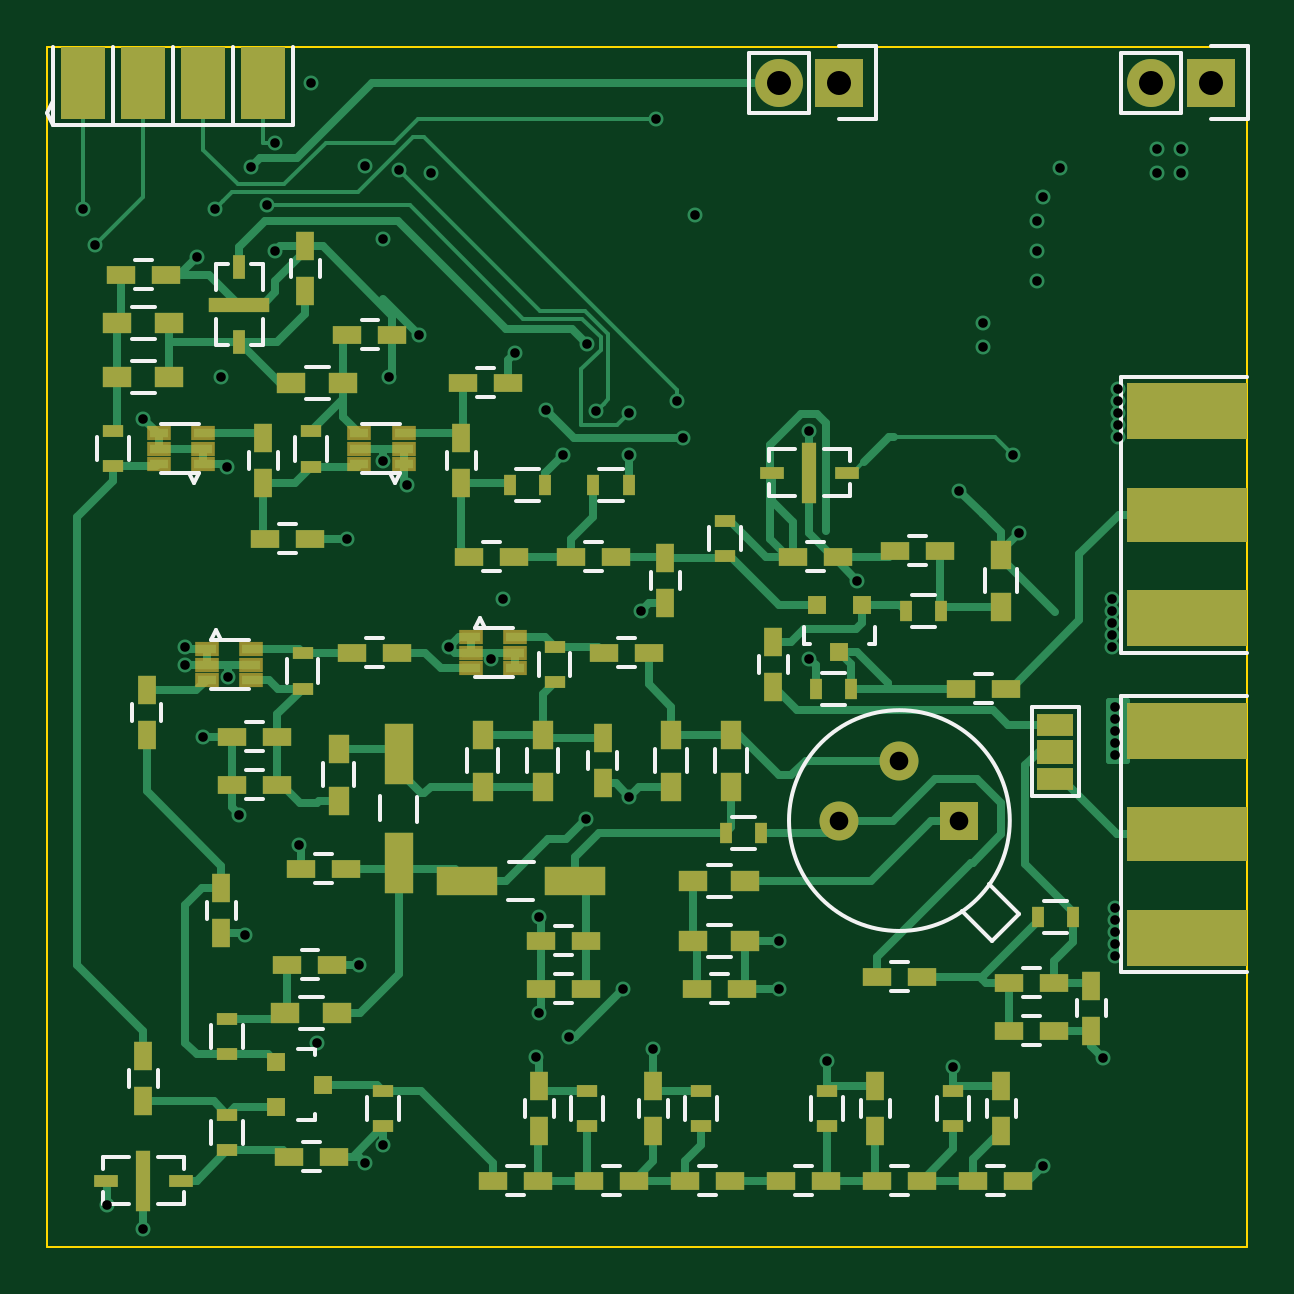
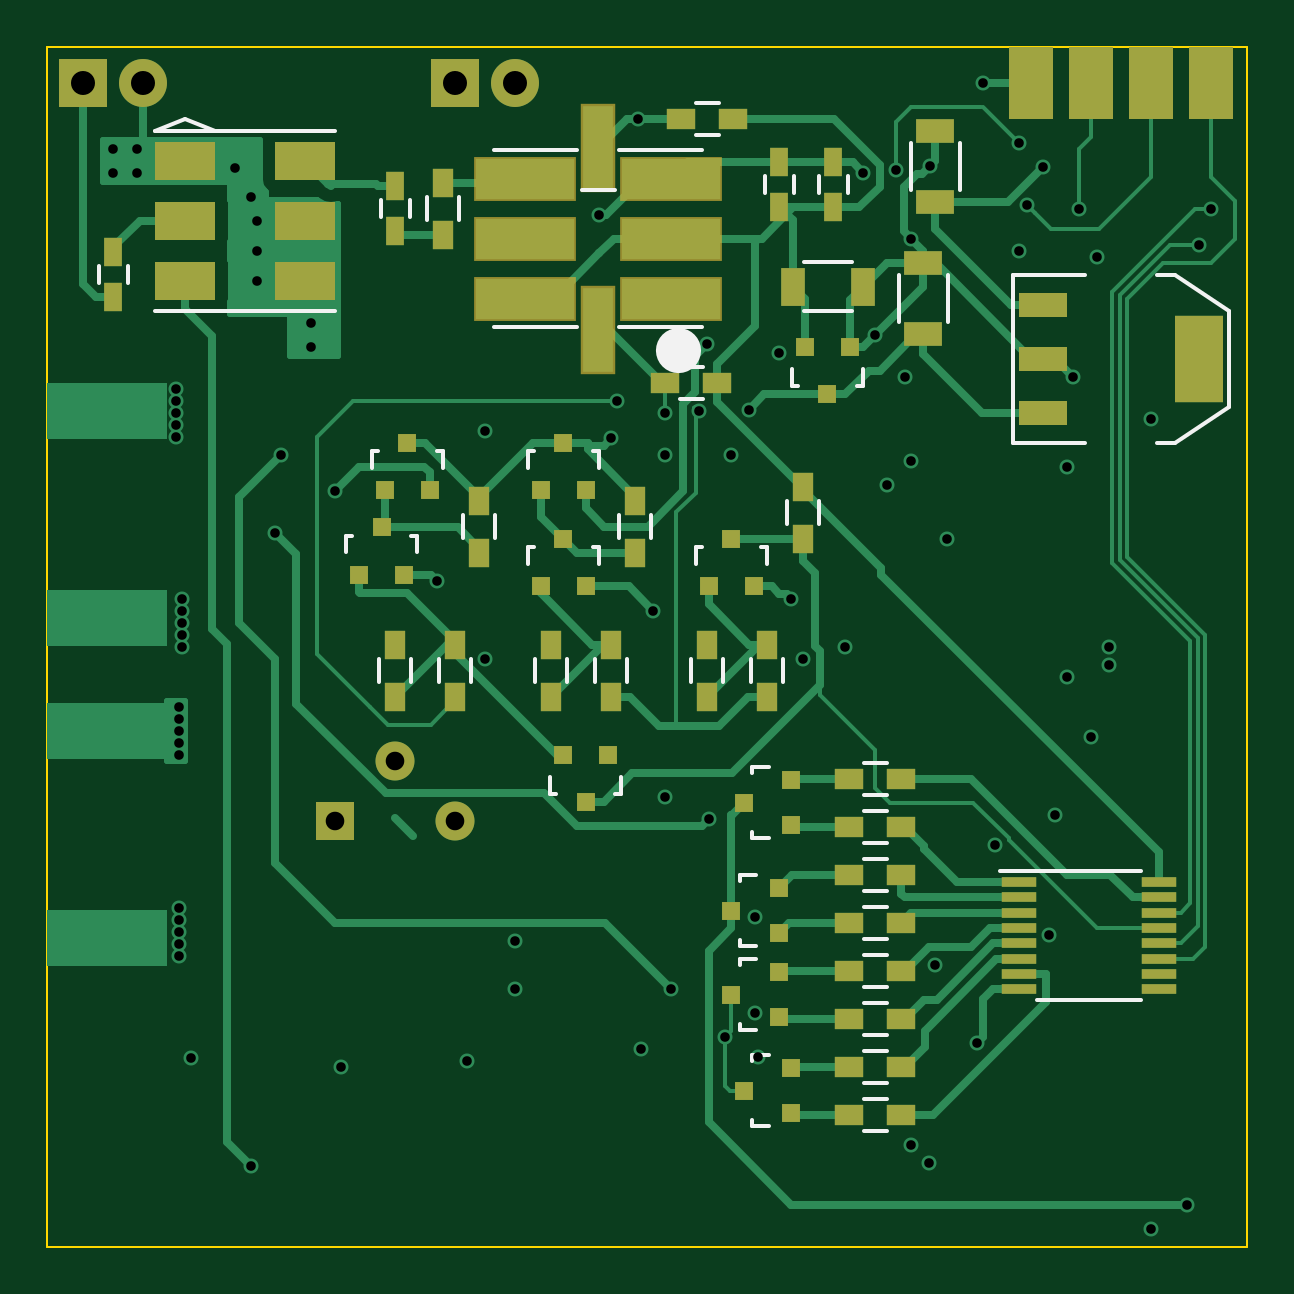
Circuit board: 12 layer files. Board 50.8 x 50.8 mm.
- bottom_copper: exp-1-B_Cu.gbr (27897 bytes)
- bottom_mask: exp-1-B_Mask.gbr (4233 bytes)
- paste: exp-1-B_Paste.gbr (3913 bytes)
- bottom_silk: exp-1-B_SilkS.gbr (6922 bytes)
- outline: exp-1-Edge_Cuts.gbr (500 bytes)
- top_copper: exp-1-F_Cu.gbr (31997 bytes)
- top_mask: exp-1-F_Mask.gbr (6655 bytes)
- paste: exp-1-F_Paste.gbr (6335 bytes)
- top_silk: exp-1-F_SilkS.gbr (12440 bytes)
- inner_copper: exp-1-In1_Cu.gbr (38863 bytes)
- inner_copper: exp-1-In2_Cu.gbr (35950 bytes)
- drill: exp-1.drl (1509 bytes)

=== bottom_copper: exp-1-B_Cu.gbr (27897 bytes, source omitted) ===
=== bottom_mask: exp-1-B_Mask.gbr ===
G04 #@! TF.FileFunction,Soldermask,Bot*
%FSLAX46Y46*%
G04 Gerber Fmt 4.6, Leading zero omitted, Abs format (unit mm)*
G04 Created by KiCad (PCBNEW (2015-03-31 BZR 5561)-product) date Tue 28 Apr 2015 10:13:20 PM CDT*
%MOMM*%
G01*
G04 APERTURE LIST*
%ADD10C,0.100000*%
%ADD11C,1.651000*%
%ADD12R,1.651000X1.651000*%
%ADD13R,2.032000X3.657600*%
%ADD14R,2.032000X1.016000*%
%ADD15R,0.750000X1.200000*%
%ADD16R,2.540000X1.651000*%
%ADD17R,1.200000X0.900000*%
%ADD18R,0.900000X1.200000*%
%ADD19R,4.350000X1.900000*%
%ADD20R,1.500000X3.740000*%
%ADD21R,1.600000X1.000000*%
%ADD22R,1.000000X1.600000*%
%ADD23R,0.800100X0.800100*%
%ADD24R,1.500000X0.450000*%
%ADD25R,2.032000X2.032000*%
%ADD26O,2.032000X2.032000*%
%ADD27R,1.905000X3.048000*%
G04 APERTURE END LIST*
D10*
D11*
X107696000Y-134366000D03*
X110236000Y-131826000D03*
D12*
X112776000Y-134366000D03*
D13*
X76200000Y-114808000D03*
D14*
X82804000Y-114808000D03*
X82804000Y-117094000D03*
X82804000Y-112522000D03*
D15*
X91694000Y-108392000D03*
X91694000Y-106492000D03*
X93980000Y-108392000D03*
X93980000Y-106492000D03*
D16*
X119126000Y-106426000D03*
X119126000Y-108966000D03*
X119126000Y-111506000D03*
X114046000Y-111506000D03*
X114046000Y-108966000D03*
X114046000Y-106426000D03*
D15*
X110236000Y-107508000D03*
X110236000Y-109408000D03*
X122174000Y-112202000D03*
X122174000Y-110302000D03*
D17*
X98128000Y-104648000D03*
X95928000Y-104648000D03*
X98806000Y-115824000D03*
X96606000Y-115824000D03*
D18*
X108204000Y-109558000D03*
X108204000Y-107358000D03*
D19*
X98552000Y-112268000D03*
X98552000Y-109728000D03*
X98552000Y-107188000D03*
X104752000Y-107188000D03*
X104752000Y-109728000D03*
X104752000Y-112268000D03*
D20*
X101652000Y-113580500D03*
X101652000Y-105875500D03*
D21*
X87376000Y-108180000D03*
X87376000Y-105180000D03*
X87884000Y-113768000D03*
X87884000Y-110768000D03*
D22*
X93424000Y-111760000D03*
X90424000Y-111760000D03*
D23*
X101224000Y-131572000D03*
X103124000Y-131572000D03*
X102174000Y-133570980D03*
X93487240Y-134554000D03*
X93487240Y-132654000D03*
X95486220Y-133604000D03*
X94013020Y-139126000D03*
X94013020Y-137226000D03*
X96012000Y-138176000D03*
X94013020Y-142682000D03*
X94013020Y-140782000D03*
X96012000Y-141732000D03*
X93487240Y-146746000D03*
X93487240Y-144846000D03*
X95486220Y-145796000D03*
D18*
X101092000Y-129116000D03*
X101092000Y-126916000D03*
X94488000Y-129116000D03*
X94488000Y-126916000D03*
X103632000Y-126916000D03*
X103632000Y-129116000D03*
X97028000Y-126916000D03*
X97028000Y-129116000D03*
X100076000Y-120820000D03*
X100076000Y-123020000D03*
X92964000Y-120228000D03*
X92964000Y-122428000D03*
X107696000Y-129116000D03*
X107696000Y-126916000D03*
X110236000Y-126916000D03*
X110236000Y-129116000D03*
X106680000Y-120820000D03*
X106680000Y-123020000D03*
D17*
X91016000Y-132588000D03*
X88816000Y-132588000D03*
X91016000Y-134620000D03*
X88816000Y-134620000D03*
X91016000Y-136652000D03*
X88816000Y-136652000D03*
X91016000Y-138684000D03*
X88816000Y-138684000D03*
X91016000Y-140716000D03*
X88816000Y-140716000D03*
X91016000Y-142748000D03*
X88816000Y-142748000D03*
X91016000Y-144780000D03*
X88816000Y-144780000D03*
X91016000Y-146812000D03*
X88816000Y-146812000D03*
D24*
X83820000Y-136958000D03*
X83820000Y-137608000D03*
X83820000Y-138258000D03*
X83820000Y-138908000D03*
X83820000Y-139558000D03*
X83820000Y-140208000D03*
X83820000Y-140858000D03*
X83820000Y-141508000D03*
X77920000Y-141508000D03*
X77920000Y-140858000D03*
X77920000Y-140208000D03*
X77920000Y-139558000D03*
X77920000Y-138908000D03*
X77920000Y-138258000D03*
X77920000Y-137608000D03*
X77920000Y-136958000D03*
D23*
X104074000Y-124444760D03*
X102174000Y-124444760D03*
X103124000Y-122445780D03*
X96962000Y-124444760D03*
X95062000Y-124444760D03*
X96012000Y-122445780D03*
X104074000Y-120380760D03*
X102174000Y-120380760D03*
X103124000Y-118381780D03*
X111760000Y-123952000D03*
X109860000Y-123952000D03*
X110810000Y-121953020D03*
X110678000Y-120380760D03*
X108778000Y-120380760D03*
X109728000Y-118381780D03*
X90998000Y-114315240D03*
X92898000Y-114315240D03*
X91948000Y-116314220D03*
D25*
X107696000Y-103124000D03*
D26*
X105156000Y-103124000D03*
D25*
X123444000Y-103124000D03*
D26*
X120904000Y-103124000D03*
D27*
X80772000Y-103124000D03*
X78232000Y-103124000D03*
X75692000Y-103124000D03*
X83312000Y-103124000D03*
M02*

=== paste: exp-1-B_Paste.gbr ===
G04 #@! TF.FileFunction,Paste,Bot*
%FSLAX46Y46*%
G04 Gerber Fmt 4.6, Leading zero omitted, Abs format (unit mm)*
G04 Created by KiCad (PCBNEW (2015-03-31 BZR 5561)-product) date Tue 28 Apr 2015 10:13:20 PM CDT*
%MOMM*%
G01*
G04 APERTURE LIST*
%ADD10C,0.100000*%
%ADD11R,2.032000X3.657600*%
%ADD12R,2.032000X1.016000*%
%ADD13R,0.750000X1.200000*%
%ADD14R,2.540000X1.651000*%
%ADD15R,1.200000X0.900000*%
%ADD16R,0.900000X1.200000*%
%ADD17R,4.150000X1.700000*%
%ADD18R,1.300000X3.540000*%
%ADD19R,1.600000X1.000000*%
%ADD20R,1.000000X1.600000*%
%ADD21R,0.800100X0.800100*%
%ADD22R,1.500000X0.450000*%
%ADD23R,1.905000X3.048000*%
G04 APERTURE END LIST*
D10*
D11*
X76200000Y-114808000D03*
D12*
X82804000Y-114808000D03*
X82804000Y-117094000D03*
X82804000Y-112522000D03*
D13*
X91694000Y-108392000D03*
X91694000Y-106492000D03*
X93980000Y-108392000D03*
X93980000Y-106492000D03*
D14*
X119126000Y-106426000D03*
X119126000Y-108966000D03*
X119126000Y-111506000D03*
X114046000Y-111506000D03*
X114046000Y-108966000D03*
X114046000Y-106426000D03*
D13*
X110236000Y-107508000D03*
X110236000Y-109408000D03*
X122174000Y-112202000D03*
X122174000Y-110302000D03*
D15*
X98128000Y-104648000D03*
X95928000Y-104648000D03*
X98806000Y-115824000D03*
X96606000Y-115824000D03*
D16*
X108204000Y-109558000D03*
X108204000Y-107358000D03*
D17*
X98552000Y-112268000D03*
X98552000Y-109728000D03*
X98552000Y-107188000D03*
X104752000Y-107188000D03*
X104752000Y-109728000D03*
X104752000Y-112268000D03*
D18*
X101652000Y-113580500D03*
X101652000Y-105875500D03*
D19*
X87376000Y-108180000D03*
X87376000Y-105180000D03*
X87884000Y-113768000D03*
X87884000Y-110768000D03*
D20*
X93424000Y-111760000D03*
X90424000Y-111760000D03*
D21*
X101224000Y-131572000D03*
X103124000Y-131572000D03*
X102174000Y-133570980D03*
X93487240Y-134554000D03*
X93487240Y-132654000D03*
X95486220Y-133604000D03*
X94013020Y-139126000D03*
X94013020Y-137226000D03*
X96012000Y-138176000D03*
X94013020Y-142682000D03*
X94013020Y-140782000D03*
X96012000Y-141732000D03*
X93487240Y-146746000D03*
X93487240Y-144846000D03*
X95486220Y-145796000D03*
D16*
X101092000Y-129116000D03*
X101092000Y-126916000D03*
X94488000Y-129116000D03*
X94488000Y-126916000D03*
X103632000Y-126916000D03*
X103632000Y-129116000D03*
X97028000Y-126916000D03*
X97028000Y-129116000D03*
X100076000Y-120820000D03*
X100076000Y-123020000D03*
X92964000Y-120228000D03*
X92964000Y-122428000D03*
X107696000Y-129116000D03*
X107696000Y-126916000D03*
X110236000Y-126916000D03*
X110236000Y-129116000D03*
X106680000Y-120820000D03*
X106680000Y-123020000D03*
D15*
X91016000Y-132588000D03*
X88816000Y-132588000D03*
X91016000Y-134620000D03*
X88816000Y-134620000D03*
X91016000Y-136652000D03*
X88816000Y-136652000D03*
X91016000Y-138684000D03*
X88816000Y-138684000D03*
X91016000Y-140716000D03*
X88816000Y-140716000D03*
X91016000Y-142748000D03*
X88816000Y-142748000D03*
X91016000Y-144780000D03*
X88816000Y-144780000D03*
X91016000Y-146812000D03*
X88816000Y-146812000D03*
D22*
X83820000Y-136958000D03*
X83820000Y-137608000D03*
X83820000Y-138258000D03*
X83820000Y-138908000D03*
X83820000Y-139558000D03*
X83820000Y-140208000D03*
X83820000Y-140858000D03*
X83820000Y-141508000D03*
X77920000Y-141508000D03*
X77920000Y-140858000D03*
X77920000Y-140208000D03*
X77920000Y-139558000D03*
X77920000Y-138908000D03*
X77920000Y-138258000D03*
X77920000Y-137608000D03*
X77920000Y-136958000D03*
D21*
X104074000Y-124444760D03*
X102174000Y-124444760D03*
X103124000Y-122445780D03*
X96962000Y-124444760D03*
X95062000Y-124444760D03*
X96012000Y-122445780D03*
X104074000Y-120380760D03*
X102174000Y-120380760D03*
X103124000Y-118381780D03*
X111760000Y-123952000D03*
X109860000Y-123952000D03*
X110810000Y-121953020D03*
X110678000Y-120380760D03*
X108778000Y-120380760D03*
X109728000Y-118381780D03*
X90998000Y-114315240D03*
X92898000Y-114315240D03*
X91948000Y-116314220D03*
D23*
X80772000Y-103124000D03*
X78232000Y-103124000D03*
X75692000Y-103124000D03*
X83312000Y-103124000D03*
M02*

=== bottom_silk: exp-1-B_SilkS.gbr ===
G04 #@! TF.FileFunction,Legend,Bot*
%FSLAX46Y46*%
G04 Gerber Fmt 4.6, Leading zero omitted, Abs format (unit mm)*
G04 Created by KiCad (PCBNEW (2015-03-31 BZR 5561)-product) date Tue 28 Apr 2015 10:13:20 PM CDT*
%MOMM*%
G01*
G04 APERTURE LIST*
%ADD10C,0.100000*%
%ADD11C,0.150000*%
%ADD12C,1.000000*%
G04 APERTURE END LIST*
D10*
D11*
X81026000Y-111252000D02*
X84074000Y-111252000D01*
X84074000Y-111252000D02*
X84074000Y-118364000D01*
X84074000Y-118364000D02*
X81026000Y-118364000D01*
X77978000Y-111252000D02*
X77216000Y-111252000D01*
X77216000Y-111252000D02*
X74930000Y-112776000D01*
X74930000Y-112776000D02*
X74930000Y-116840000D01*
X74930000Y-116840000D02*
X77216000Y-118364000D01*
X77216000Y-118364000D02*
X77978000Y-118364000D01*
X92294000Y-107792000D02*
X92294000Y-107092000D01*
X91094000Y-107092000D02*
X91094000Y-107792000D01*
X94580000Y-107792000D02*
X94580000Y-107092000D01*
X93380000Y-107092000D02*
X93380000Y-107792000D01*
X119126000Y-104648000D02*
X117856000Y-105156000D01*
X120396000Y-105156000D02*
X119126000Y-104648000D01*
X112776000Y-112776000D02*
X120396000Y-112776000D01*
X112776000Y-105156000D02*
X120396000Y-105156000D01*
X109636000Y-108108000D02*
X109636000Y-108808000D01*
X110836000Y-108808000D02*
X110836000Y-108108000D01*
X122774000Y-111602000D02*
X122774000Y-110902000D01*
X121574000Y-110902000D02*
X121574000Y-111602000D01*
X96528000Y-105323000D02*
X97528000Y-105323000D01*
X97528000Y-103973000D02*
X96528000Y-103973000D01*
X97206000Y-116499000D02*
X98206000Y-116499000D01*
X98206000Y-115149000D02*
X97206000Y-115149000D01*
X107529000Y-107958000D02*
X107529000Y-108958000D01*
X108879000Y-108958000D02*
X108879000Y-107958000D01*
D12*
X98699214Y-114468000D02*
G75*
G03X98699214Y-114468000I-447214J0D01*
G01*
D11*
X102352000Y-107668000D02*
X100952000Y-107668000D01*
X102552000Y-113468000D02*
X106052000Y-113468000D01*
X102552000Y-105968000D02*
X106052000Y-105968000D01*
X97252000Y-105968000D02*
X100752000Y-105968000D01*
X97252000Y-113468000D02*
X100752000Y-113468000D01*
X88401000Y-105680000D02*
X88401000Y-107680000D01*
X86351000Y-107680000D02*
X86351000Y-105680000D01*
X88909000Y-111268000D02*
X88909000Y-113268000D01*
X86859000Y-113268000D02*
X86859000Y-111268000D01*
X90924000Y-110735000D02*
X92924000Y-110735000D01*
X92924000Y-112785000D02*
X90924000Y-112785000D01*
X103473160Y-133223000D02*
X103424900Y-133223000D01*
X100674180Y-132521960D02*
X100674180Y-133223000D01*
X100674180Y-133223000D02*
X100923100Y-133223000D01*
X103473160Y-133223000D02*
X103673820Y-133223000D01*
X103673820Y-133223000D02*
X103673820Y-132521960D01*
X95138240Y-132304840D02*
X95138240Y-132353100D01*
X94437200Y-135103820D02*
X95138240Y-135103820D01*
X95138240Y-135103820D02*
X95138240Y-134854900D01*
X95138240Y-132304840D02*
X95138240Y-132104180D01*
X95138240Y-132104180D02*
X94437200Y-132104180D01*
X95664020Y-136876840D02*
X95664020Y-136925100D01*
X94962980Y-139675820D02*
X95664020Y-139675820D01*
X95664020Y-139675820D02*
X95664020Y-139426900D01*
X95664020Y-136876840D02*
X95664020Y-136676180D01*
X95664020Y-136676180D02*
X94962980Y-136676180D01*
X95664020Y-140432840D02*
X95664020Y-140481100D01*
X94962980Y-143231820D02*
X95664020Y-143231820D01*
X95664020Y-143231820D02*
X95664020Y-142982900D01*
X95664020Y-140432840D02*
X95664020Y-140232180D01*
X95664020Y-140232180D02*
X94962980Y-140232180D01*
X95138240Y-144496840D02*
X95138240Y-144545100D01*
X94437200Y-147295820D02*
X95138240Y-147295820D01*
X95138240Y-147295820D02*
X95138240Y-147046900D01*
X95138240Y-144496840D02*
X95138240Y-144296180D01*
X95138240Y-144296180D02*
X94437200Y-144296180D01*
X100417000Y-127516000D02*
X100417000Y-128516000D01*
X101767000Y-128516000D02*
X101767000Y-127516000D01*
X93813000Y-127516000D02*
X93813000Y-128516000D01*
X95163000Y-128516000D02*
X95163000Y-127516000D01*
X104307000Y-128516000D02*
X104307000Y-127516000D01*
X102957000Y-127516000D02*
X102957000Y-128516000D01*
X97703000Y-128516000D02*
X97703000Y-127516000D01*
X96353000Y-127516000D02*
X96353000Y-128516000D01*
X100751000Y-122420000D02*
X100751000Y-121420000D01*
X99401000Y-121420000D02*
X99401000Y-122420000D01*
X93639000Y-121828000D02*
X93639000Y-120828000D01*
X92289000Y-120828000D02*
X92289000Y-121828000D01*
X107021000Y-127516000D02*
X107021000Y-128516000D01*
X108371000Y-128516000D02*
X108371000Y-127516000D01*
X110911000Y-128516000D02*
X110911000Y-127516000D01*
X109561000Y-127516000D02*
X109561000Y-128516000D01*
X107355000Y-122420000D02*
X107355000Y-121420000D01*
X106005000Y-121420000D02*
X106005000Y-122420000D01*
X89416000Y-133263000D02*
X90416000Y-133263000D01*
X90416000Y-131913000D02*
X89416000Y-131913000D01*
X89416000Y-135295000D02*
X90416000Y-135295000D01*
X90416000Y-133945000D02*
X89416000Y-133945000D01*
X89416000Y-137327000D02*
X90416000Y-137327000D01*
X90416000Y-135977000D02*
X89416000Y-135977000D01*
X89416000Y-139359000D02*
X90416000Y-139359000D01*
X90416000Y-138009000D02*
X89416000Y-138009000D01*
X89416000Y-141391000D02*
X90416000Y-141391000D01*
X90416000Y-140041000D02*
X89416000Y-140041000D01*
X89416000Y-143423000D02*
X90416000Y-143423000D01*
X90416000Y-142073000D02*
X89416000Y-142073000D01*
X89416000Y-145455000D02*
X90416000Y-145455000D01*
X90416000Y-144105000D02*
X89416000Y-144105000D01*
X89416000Y-147487000D02*
X90416000Y-147487000D01*
X90416000Y-146137000D02*
X89416000Y-146137000D01*
X83070000Y-141958000D02*
X78670000Y-141958000D01*
X84645000Y-136508000D02*
X78670000Y-136508000D01*
X101824840Y-122793760D02*
X101873100Y-122793760D01*
X104623820Y-123494800D02*
X104623820Y-122793760D01*
X104623820Y-122793760D02*
X104374900Y-122793760D01*
X101824840Y-122793760D02*
X101624180Y-122793760D01*
X101624180Y-122793760D02*
X101624180Y-123494800D01*
X94712840Y-122793760D02*
X94761100Y-122793760D01*
X97511820Y-123494800D02*
X97511820Y-122793760D01*
X97511820Y-122793760D02*
X97262900Y-122793760D01*
X94712840Y-122793760D02*
X94512180Y-122793760D01*
X94512180Y-122793760D02*
X94512180Y-123494800D01*
X101824840Y-118729760D02*
X101873100Y-118729760D01*
X104623820Y-119430800D02*
X104623820Y-118729760D01*
X104623820Y-118729760D02*
X104374900Y-118729760D01*
X101824840Y-118729760D02*
X101624180Y-118729760D01*
X101624180Y-118729760D02*
X101624180Y-119430800D01*
X109510840Y-122301000D02*
X109559100Y-122301000D01*
X112309820Y-123002040D02*
X112309820Y-122301000D01*
X112309820Y-122301000D02*
X112060900Y-122301000D01*
X109510840Y-122301000D02*
X109310180Y-122301000D01*
X109310180Y-122301000D02*
X109310180Y-123002040D01*
X108428840Y-118729760D02*
X108477100Y-118729760D01*
X111227820Y-119430800D02*
X111227820Y-118729760D01*
X111227820Y-118729760D02*
X110978900Y-118729760D01*
X108428840Y-118729760D02*
X108228180Y-118729760D01*
X108228180Y-118729760D02*
X108228180Y-119430800D01*
X93247160Y-115966240D02*
X93198900Y-115966240D01*
X90448180Y-115265200D02*
X90448180Y-115966240D01*
X90448180Y-115966240D02*
X90697100Y-115966240D01*
X93247160Y-115966240D02*
X93447820Y-115966240D01*
X93447820Y-115966240D02*
X93447820Y-115265200D01*
M02*

=== outline: exp-1-Edge_Cuts.gbr ===
G04 #@! TF.FileFunction,Profile,NP*
%FSLAX46Y46*%
G04 Gerber Fmt 4.6, Leading zero omitted, Abs format (unit mm)*
G04 Created by KiCad (PCBNEW (2015-03-31 BZR 5561)-product) date Tue 28 Apr 2015 10:13:20 PM CDT*
%MOMM*%
G01*
G04 APERTURE LIST*
%ADD10C,0.100000*%
G04 APERTURE END LIST*
D10*
X124968000Y-152400000D02*
X124968000Y-101600000D01*
X74168000Y-101600000D02*
X124968000Y-101600000D01*
X74168000Y-101600000D02*
X74168000Y-152400000D01*
X124968000Y-152400000D02*
X74168000Y-152400000D01*
M02*

=== top_copper: exp-1-F_Cu.gbr (31997 bytes, source omitted) ===
=== top_mask: exp-1-F_Mask.gbr ===
G04 #@! TF.FileFunction,Soldermask,Top*
%FSLAX46Y46*%
G04 Gerber Fmt 4.6, Leading zero omitted, Abs format (unit mm)*
G04 Created by KiCad (PCBNEW (2015-03-31 BZR 5561)-product) date Tue 28 Apr 2015 10:13:20 PM CDT*
%MOMM*%
G01*
G04 APERTURE LIST*
%ADD10C,0.100000*%
%ADD11C,1.651000*%
%ADD12R,1.651000X1.651000*%
%ADD13R,1.200000X0.750000*%
%ADD14R,0.750000X1.200000*%
%ADD15R,0.800100X0.800100*%
%ADD16R,1.198880X2.598420*%
%ADD17R,1.198880X2.600960*%
%ADD18R,2.598420X1.198880*%
%ADD19R,2.600960X1.198880*%
%ADD20R,0.900000X0.500000*%
%ADD21R,0.500000X0.900000*%
%ADD22R,1.200000X0.900000*%
%ADD23R,0.900000X1.200000*%
%ADD24R,1.000000X0.600000*%
%ADD25R,0.600000X2.600000*%
%ADD26R,1.000000X0.500000*%
%ADD27R,2.600000X0.600000*%
%ADD28R,0.500000X1.000000*%
%ADD29R,1.524000X1.016000*%
%ADD30R,1.524000X0.965200*%
%ADD31R,5.080000X2.413000*%
%ADD32R,5.080000X2.286000*%
%ADD33R,2.032000X2.032000*%
%ADD34O,2.032000X2.032000*%
%ADD35R,1.905000X3.048000*%
G04 APERTURE END LIST*
D10*
D11*
X107696000Y-134366000D03*
X110236000Y-131826000D03*
D12*
X112776000Y-134366000D03*
D13*
X94930000Y-149606000D03*
X93030000Y-149606000D03*
D14*
X94996000Y-147508000D03*
X94996000Y-145608000D03*
D13*
X98994000Y-149606000D03*
X97094000Y-149606000D03*
D14*
X99822000Y-147508000D03*
X99822000Y-145608000D03*
D13*
X103058000Y-149606000D03*
X101158000Y-149606000D03*
X107122000Y-149606000D03*
X105222000Y-149606000D03*
D14*
X109220000Y-147508000D03*
X109220000Y-145608000D03*
D13*
X111186000Y-149606000D03*
X109286000Y-149606000D03*
D14*
X114554000Y-147508000D03*
X114554000Y-145608000D03*
D13*
X115250000Y-149606000D03*
X113350000Y-149606000D03*
D14*
X81534000Y-137226000D03*
X81534000Y-139126000D03*
X78364000Y-130744000D03*
X78364000Y-128844000D03*
X78232000Y-146238000D03*
X78232000Y-144338000D03*
D13*
X84328000Y-140462000D03*
X86228000Y-140462000D03*
X84394000Y-148590000D03*
X86294000Y-148590000D03*
X83886000Y-130810000D03*
X81986000Y-130810000D03*
X83886000Y-132842000D03*
X81986000Y-132842000D03*
X88966000Y-127254000D03*
X87066000Y-127254000D03*
D14*
X97668000Y-130876000D03*
X97668000Y-132776000D03*
D13*
X86802000Y-136398000D03*
X84902000Y-136398000D03*
X99634000Y-127254000D03*
X97734000Y-127254000D03*
X101666000Y-141478000D03*
X103566000Y-141478000D03*
X96962000Y-139446000D03*
X95062000Y-139446000D03*
X111186000Y-140970000D03*
X109286000Y-140970000D03*
X96962000Y-141478000D03*
X95062000Y-141478000D03*
X116774000Y-143256000D03*
X114874000Y-143256000D03*
X114874000Y-141224000D03*
X116774000Y-141224000D03*
D14*
X118364000Y-143256000D03*
X118364000Y-141356000D03*
X104902000Y-128712000D03*
X104902000Y-126812000D03*
D13*
X111948000Y-122936000D03*
X110048000Y-122936000D03*
D14*
X100330000Y-123256000D03*
X100330000Y-125156000D03*
D13*
X96332000Y-123190000D03*
X98232000Y-123190000D03*
X92014000Y-123190000D03*
X93914000Y-123190000D03*
X105730000Y-123190000D03*
X107630000Y-123190000D03*
D14*
X91694000Y-118176000D03*
X91694000Y-120076000D03*
D13*
X114742000Y-128778000D03*
X112842000Y-128778000D03*
D14*
X85090000Y-111948000D03*
X85090000Y-110048000D03*
D13*
X93660000Y-115824000D03*
X91760000Y-115824000D03*
X86868000Y-113792000D03*
X88768000Y-113792000D03*
X85278000Y-122428000D03*
X83378000Y-122428000D03*
D14*
X83312000Y-118176000D03*
X83312000Y-120076000D03*
D13*
X77282000Y-111252000D03*
X79182000Y-111252000D03*
D15*
X83835240Y-144592000D03*
X83835240Y-146492000D03*
X85834220Y-145542000D03*
X108646000Y-125237240D03*
X106746000Y-125237240D03*
X107696000Y-127236220D03*
D16*
X89032000Y-131556760D03*
D17*
X89032000Y-136159240D03*
D18*
X91917520Y-136906000D03*
D19*
X96520000Y-136906000D03*
D20*
X97028000Y-147308000D03*
X97028000Y-145808000D03*
X101854000Y-147308000D03*
X101854000Y-145808000D03*
X107188000Y-147308000D03*
X107188000Y-145808000D03*
X112522000Y-147308000D03*
X112522000Y-145808000D03*
X88392000Y-145808000D03*
X88392000Y-147308000D03*
X81788000Y-148324000D03*
X81788000Y-146824000D03*
X81788000Y-144260000D03*
X81788000Y-142760000D03*
X84968000Y-128778000D03*
X84968000Y-127278000D03*
X95636000Y-128512000D03*
X95636000Y-127012000D03*
D21*
X102882000Y-134874000D03*
X104382000Y-134874000D03*
X116090000Y-138430000D03*
X117590000Y-138430000D03*
X110502000Y-125476000D03*
X112002000Y-125476000D03*
D20*
X102870000Y-123178000D03*
X102870000Y-121678000D03*
D21*
X108192000Y-128778000D03*
X106692000Y-128778000D03*
D20*
X85344000Y-117880000D03*
X85344000Y-119380000D03*
X76962000Y-117868000D03*
X76962000Y-119368000D03*
D22*
X84244000Y-142494000D03*
X86444000Y-142494000D03*
D23*
X86492000Y-131318000D03*
X86492000Y-133518000D03*
X92588000Y-130726000D03*
X92588000Y-132926000D03*
X103124000Y-132926000D03*
X103124000Y-130726000D03*
X100584000Y-130726000D03*
X100584000Y-132926000D03*
D22*
X103716000Y-136906000D03*
X101516000Y-136906000D03*
X103716000Y-139446000D03*
X101516000Y-139446000D03*
D23*
X114554000Y-125306000D03*
X114554000Y-123106000D03*
D22*
X84498000Y-115824000D03*
X86698000Y-115824000D03*
X77132000Y-115570000D03*
X79332000Y-115570000D03*
X77132000Y-113284000D03*
X79332000Y-113284000D03*
D23*
X95128000Y-130726000D03*
X95128000Y-132926000D03*
D24*
X80904000Y-127112000D03*
X80904000Y-127762000D03*
X80904000Y-128412000D03*
X82804000Y-127112000D03*
X82804000Y-127762000D03*
X82804000Y-128412000D03*
X92080000Y-126604000D03*
X92080000Y-127254000D03*
X92080000Y-127904000D03*
X93980000Y-126604000D03*
X93980000Y-127254000D03*
X93980000Y-127904000D03*
X89276000Y-119268000D03*
X89276000Y-118618000D03*
X89276000Y-117968000D03*
X87376000Y-119268000D03*
X87376000Y-118618000D03*
X87376000Y-117968000D03*
X80772000Y-119268000D03*
X80772000Y-118618000D03*
X80772000Y-117968000D03*
X78872000Y-119268000D03*
X78872000Y-118618000D03*
X78872000Y-117968000D03*
D25*
X78232000Y-149606000D03*
D26*
X79832000Y-149606000D03*
X76632000Y-149606000D03*
D25*
X106426000Y-119634000D03*
D26*
X104826000Y-119634000D03*
X108026000Y-119634000D03*
D27*
X82296000Y-112522000D03*
D28*
X82296000Y-114122000D03*
X82296000Y-110922000D03*
D21*
X97282000Y-120142000D03*
X98782000Y-120142000D03*
X93738000Y-120142000D03*
X95238000Y-120142000D03*
D29*
X116840000Y-131445000D03*
D30*
X116840000Y-132588000D03*
X116840000Y-130302000D03*
D31*
X122428000Y-139319000D03*
X122428000Y-130556000D03*
X122428000Y-130556000D03*
D32*
X122428000Y-134937500D03*
D31*
X122428000Y-139319000D03*
X122428000Y-125793500D03*
X122428000Y-117030500D03*
X122428000Y-117030500D03*
D32*
X122428000Y-121412000D03*
D31*
X122428000Y-125793500D03*
D33*
X107696000Y-103124000D03*
D34*
X105156000Y-103124000D03*
D33*
X123444000Y-103124000D03*
D34*
X120904000Y-103124000D03*
D35*
X75692000Y-103124000D03*
X78232000Y-103124000D03*
X80772000Y-103124000D03*
X83312000Y-103124000D03*
M02*

=== paste: exp-1-F_Paste.gbr ===
G04 #@! TF.FileFunction,Paste,Top*
%FSLAX46Y46*%
G04 Gerber Fmt 4.6, Leading zero omitted, Abs format (unit mm)*
G04 Created by KiCad (PCBNEW (2015-03-31 BZR 5561)-product) date Tue 28 Apr 2015 10:13:20 PM CDT*
%MOMM*%
G01*
G04 APERTURE LIST*
%ADD10C,0.100000*%
%ADD11R,1.200000X0.750000*%
%ADD12R,0.750000X1.200000*%
%ADD13R,0.800100X0.800100*%
%ADD14R,1.198880X2.598420*%
%ADD15R,1.198880X2.600960*%
%ADD16R,2.598420X1.198880*%
%ADD17R,2.600960X1.198880*%
%ADD18R,0.900000X0.500000*%
%ADD19R,0.500000X0.900000*%
%ADD20R,1.200000X0.900000*%
%ADD21R,0.900000X1.200000*%
%ADD22R,0.600000X0.200000*%
%ADD23R,0.600000X2.600000*%
%ADD24R,1.000000X0.500000*%
%ADD25R,2.600000X0.600000*%
%ADD26R,0.500000X1.000000*%
%ADD27R,1.524000X1.016000*%
%ADD28R,1.524000X0.965200*%
%ADD29R,5.080000X2.413000*%
%ADD30R,5.080000X2.286000*%
%ADD31R,1.905000X3.048000*%
G04 APERTURE END LIST*
D10*
D11*
X94930000Y-149606000D03*
X93030000Y-149606000D03*
D12*
X94996000Y-147508000D03*
X94996000Y-145608000D03*
D11*
X98994000Y-149606000D03*
X97094000Y-149606000D03*
D12*
X99822000Y-147508000D03*
X99822000Y-145608000D03*
D11*
X103058000Y-149606000D03*
X101158000Y-149606000D03*
X107122000Y-149606000D03*
X105222000Y-149606000D03*
D12*
X109220000Y-147508000D03*
X109220000Y-145608000D03*
D11*
X111186000Y-149606000D03*
X109286000Y-149606000D03*
D12*
X114554000Y-147508000D03*
X114554000Y-145608000D03*
D11*
X115250000Y-149606000D03*
X113350000Y-149606000D03*
D12*
X81534000Y-137226000D03*
X81534000Y-139126000D03*
X78364000Y-130744000D03*
X78364000Y-128844000D03*
X78232000Y-146238000D03*
X78232000Y-144338000D03*
D11*
X84328000Y-140462000D03*
X86228000Y-140462000D03*
X84394000Y-148590000D03*
X86294000Y-148590000D03*
X83886000Y-130810000D03*
X81986000Y-130810000D03*
X83886000Y-132842000D03*
X81986000Y-132842000D03*
X88966000Y-127254000D03*
X87066000Y-127254000D03*
D12*
X97668000Y-130876000D03*
X97668000Y-132776000D03*
D11*
X86802000Y-136398000D03*
X84902000Y-136398000D03*
X99634000Y-127254000D03*
X97734000Y-127254000D03*
X101666000Y-141478000D03*
X103566000Y-141478000D03*
X96962000Y-139446000D03*
X95062000Y-139446000D03*
X111186000Y-140970000D03*
X109286000Y-140970000D03*
X96962000Y-141478000D03*
X95062000Y-141478000D03*
X116774000Y-143256000D03*
X114874000Y-143256000D03*
X114874000Y-141224000D03*
X116774000Y-141224000D03*
D12*
X118364000Y-143256000D03*
X118364000Y-141356000D03*
X104902000Y-128712000D03*
X104902000Y-126812000D03*
D11*
X111948000Y-122936000D03*
X110048000Y-122936000D03*
D12*
X100330000Y-123256000D03*
X100330000Y-125156000D03*
D11*
X96332000Y-123190000D03*
X98232000Y-123190000D03*
X92014000Y-123190000D03*
X93914000Y-123190000D03*
X105730000Y-123190000D03*
X107630000Y-123190000D03*
D12*
X91694000Y-118176000D03*
X91694000Y-120076000D03*
D11*
X114742000Y-128778000D03*
X112842000Y-128778000D03*
D12*
X85090000Y-111948000D03*
X85090000Y-110048000D03*
D11*
X93660000Y-115824000D03*
X91760000Y-115824000D03*
X86868000Y-113792000D03*
X88768000Y-113792000D03*
X85278000Y-122428000D03*
X83378000Y-122428000D03*
D12*
X83312000Y-118176000D03*
X83312000Y-120076000D03*
D11*
X77282000Y-111252000D03*
X79182000Y-111252000D03*
D13*
X83835240Y-144592000D03*
X83835240Y-146492000D03*
X85834220Y-145542000D03*
X108646000Y-125237240D03*
X106746000Y-125237240D03*
X107696000Y-127236220D03*
D14*
X89032000Y-131556760D03*
D15*
X89032000Y-136159240D03*
D16*
X91917520Y-136906000D03*
D17*
X96520000Y-136906000D03*
D18*
X97028000Y-147308000D03*
X97028000Y-145808000D03*
X101854000Y-147308000D03*
X101854000Y-145808000D03*
X107188000Y-147308000D03*
X107188000Y-145808000D03*
X112522000Y-147308000D03*
X112522000Y-145808000D03*
X88392000Y-145808000D03*
X88392000Y-147308000D03*
X81788000Y-148324000D03*
X81788000Y-146824000D03*
X81788000Y-144260000D03*
X81788000Y-142760000D03*
X84968000Y-128778000D03*
X84968000Y-127278000D03*
X95636000Y-128512000D03*
X95636000Y-127012000D03*
D19*
X102882000Y-134874000D03*
X104382000Y-134874000D03*
X116090000Y-138430000D03*
X117590000Y-138430000D03*
X110502000Y-125476000D03*
X112002000Y-125476000D03*
D18*
X102870000Y-123178000D03*
X102870000Y-121678000D03*
D19*
X108192000Y-128778000D03*
X106692000Y-128778000D03*
D18*
X85344000Y-117880000D03*
X85344000Y-119380000D03*
X76962000Y-117868000D03*
X76962000Y-119368000D03*
D20*
X84244000Y-142494000D03*
X86444000Y-142494000D03*
D21*
X86492000Y-131318000D03*
X86492000Y-133518000D03*
X92588000Y-130726000D03*
X92588000Y-132926000D03*
X103124000Y-132926000D03*
X103124000Y-130726000D03*
X100584000Y-130726000D03*
X100584000Y-132926000D03*
D20*
X103716000Y-136906000D03*
X101516000Y-136906000D03*
X103716000Y-139446000D03*
X101516000Y-139446000D03*
D21*
X114554000Y-125306000D03*
X114554000Y-123106000D03*
D20*
X84498000Y-115824000D03*
X86698000Y-115824000D03*
X77132000Y-115570000D03*
X79332000Y-115570000D03*
X77132000Y-113284000D03*
X79332000Y-113284000D03*
D21*
X95128000Y-130726000D03*
X95128000Y-132926000D03*
D22*
X80904000Y-127112000D03*
X80904000Y-127762000D03*
X80904000Y-128412000D03*
X82804000Y-127112000D03*
X82804000Y-127762000D03*
X82804000Y-128412000D03*
X92080000Y-126604000D03*
X92080000Y-127254000D03*
X92080000Y-127904000D03*
X93980000Y-126604000D03*
X93980000Y-127254000D03*
X93980000Y-127904000D03*
X89276000Y-119268000D03*
X89276000Y-118618000D03*
X89276000Y-117968000D03*
X87376000Y-119268000D03*
X87376000Y-118618000D03*
X87376000Y-117968000D03*
X80772000Y-119268000D03*
X80772000Y-118618000D03*
X80772000Y-117968000D03*
X78872000Y-119268000D03*
X78872000Y-118618000D03*
X78872000Y-117968000D03*
D23*
X78232000Y-149606000D03*
D24*
X79832000Y-149606000D03*
X76632000Y-149606000D03*
D23*
X106426000Y-119634000D03*
D24*
X104826000Y-119634000D03*
X108026000Y-119634000D03*
D25*
X82296000Y-112522000D03*
D26*
X82296000Y-114122000D03*
X82296000Y-110922000D03*
D19*
X97282000Y-120142000D03*
X98782000Y-120142000D03*
X93738000Y-120142000D03*
X95238000Y-120142000D03*
D27*
X116840000Y-131445000D03*
D28*
X116840000Y-132588000D03*
X116840000Y-130302000D03*
D29*
X122428000Y-139319000D03*
X122428000Y-130556000D03*
X122428000Y-130556000D03*
D30*
X122428000Y-134937500D03*
D29*
X122428000Y-139319000D03*
X122428000Y-125793500D03*
X122428000Y-117030500D03*
X122428000Y-117030500D03*
D30*
X122428000Y-121412000D03*
D29*
X122428000Y-125793500D03*
D31*
X75692000Y-103124000D03*
X78232000Y-103124000D03*
X80772000Y-103124000D03*
X83312000Y-103124000D03*
M02*

=== top_silk: exp-1-F_SilkS.gbr (12440 bytes, source omitted) ===
=== inner_copper: exp-1-In1_Cu.gbr (38863 bytes, source omitted) ===
=== inner_copper: exp-1-In2_Cu.gbr (35950 bytes, source omitted) ===
=== drill: exp-1.drl ===
M48
;DRILL file {kicad (2015-03-31 BZR 5561)-product} date Tue 28 Apr 2015 10:13:34 PM CDT
;FORMAT={-:-/ absolute / inch / decimal}
FMAT,2
INCH,TZ
T1C0.016
T2C0.031
T3C0.040
%
G90
G05
M72
T1
X2.98Y-4.27
X3.Y-4.33
X3.02Y-5.93
X3.08Y-4.62
X3.08Y-5.97
X3.15Y-5.
X3.15Y-5.03
X3.17Y-4.35
X3.18Y-5.15
X3.2Y-4.27
X3.21Y-4.55
X3.22Y-4.7
X3.2214Y-5.05
X3.24Y-5.28
X3.25Y-5.48
X3.26Y-4.2
X3.2866Y-4.2645
X3.3Y-4.16
X3.3Y-4.34
X3.34Y-5.33
X3.36Y-4.06
X3.37Y-5.66
X3.42Y-4.82
X3.44Y-5.53
X3.4494Y-4.1994
X3.45Y-5.86
X3.48Y-4.32
X3.48Y-4.69
X3.48Y-5.83
X3.49Y-4.55
X3.5057Y-4.2054
X3.52Y-4.73
X3.54Y-4.48
X3.56Y-4.21
X3.59Y-5.
X3.66Y-5.02
X3.68Y-4.92
X3.7Y-4.51
X3.7349Y-5.6845
X3.74Y-5.45
X3.74Y-5.61
X3.751Y-4.6052
X3.78Y-4.68
X3.79Y-5.65
X3.817Y-5.287
X3.82Y-4.495
X3.8345Y-4.608
X3.88Y-5.57
X3.89Y-4.61
X3.89Y-4.68
X3.89Y-5.25
X3.91Y-4.94
X3.93Y-5.67
X3.9351Y-4.12
X3.97Y-4.59
X3.98Y-4.6525
X4.Y-4.28
X4.14Y-5.49
X4.14Y-5.57
X4.19Y-4.64
X4.19Y-5.02
X4.22Y-5.69
X4.27Y-4.89
X4.43Y-5.7
X4.44Y-4.74
X4.48Y-4.46
X4.48Y-4.5
X4.53Y-4.68
X4.54Y-4.81
X4.57Y-4.29
X4.57Y-4.34
X4.57Y-4.39
X4.58Y-4.25
X4.58Y-5.865
X4.607Y-4.203
X4.68Y-5.685
X4.695Y-4.92
X4.695Y-4.94
X4.695Y-4.96
X4.695Y-4.98
X4.695Y-5.
X4.7Y-5.1
X4.7Y-5.12
X4.7Y-5.14
X4.7Y-5.16
X4.7Y-5.18
X4.7Y-5.435
X4.7Y-5.455
X4.7Y-5.475
X4.7Y-5.495
X4.7Y-5.515
X4.705Y-4.57
X4.705Y-4.59
X4.705Y-4.61
X4.705Y-4.63
X4.705Y-4.65
X4.77Y-4.17
X4.77Y-4.21
X4.81Y-4.17
X4.81Y-4.21
T2
X4.24Y-5.29
X4.34Y-5.19
X4.44Y-5.29
T3
X4.14Y-4.06
X4.24Y-4.06
X4.76Y-4.06
X4.86Y-4.06
T0
M30

